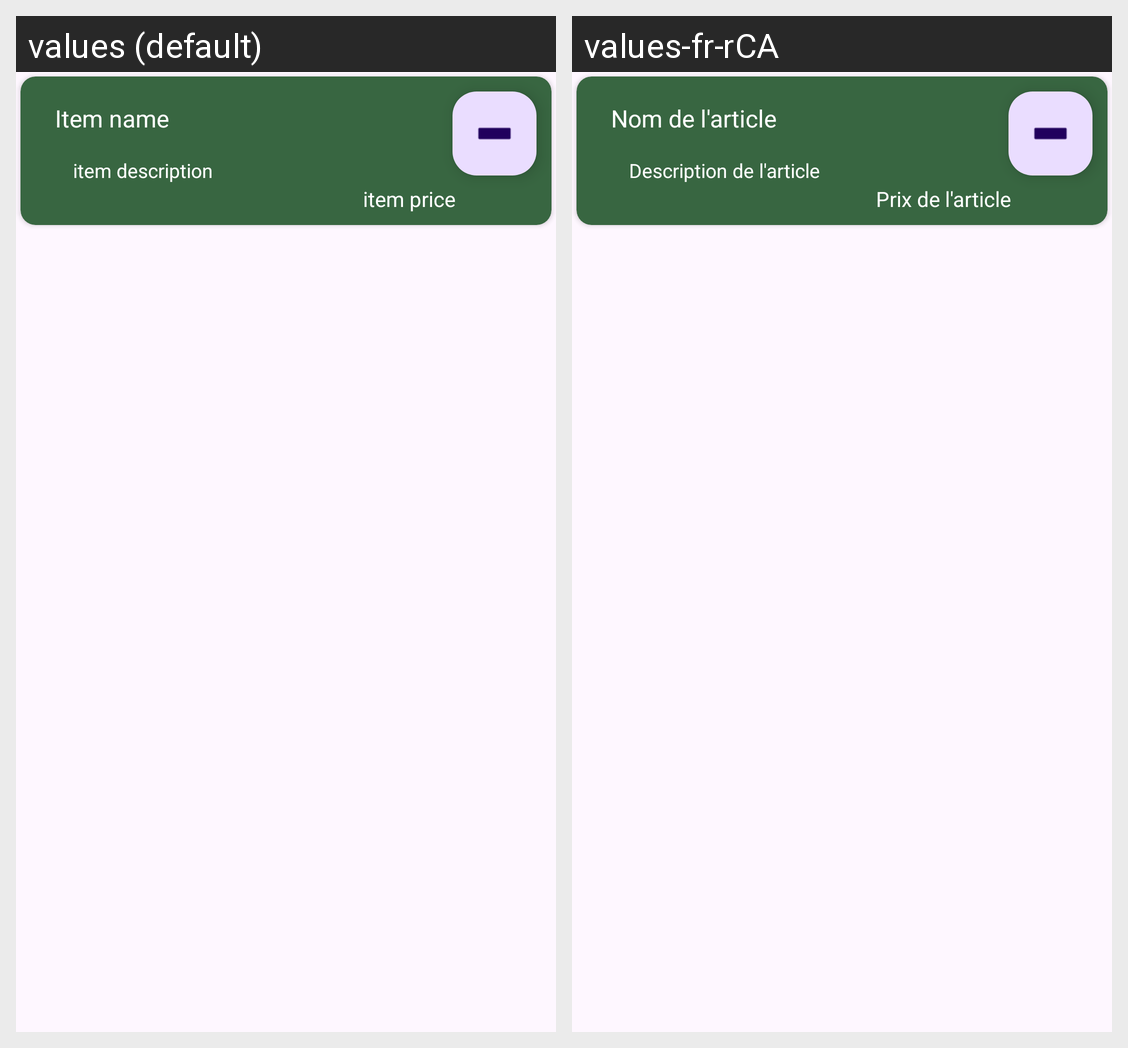

Translations of the strings shown on this Android screen, per locale in the grid:
Android screen res/layout/menu_order_row.xml rendered under 2 locales, left to right: values (default), values-fr-rCA. Device: Nexus 5 (rendered at 1080×1920; each locale shown at half size, 540×960, under a caption strip naming it); theme Theme.Tableahead.
Strings drawn on this screen, with the default value and each locale's value (text and hints the layout hard-codes, and strings that could not be matched under every locale, appear in the picture but are not listed):

menu_item_base
  values: Item name
  values-fr-rCA: Nom de l'article

menu_item_price
  values: item price
  values-fr-rCA: Prix de l'article

menu_item_description
  values: item description
  values-fr-rCA: Description de l'article
